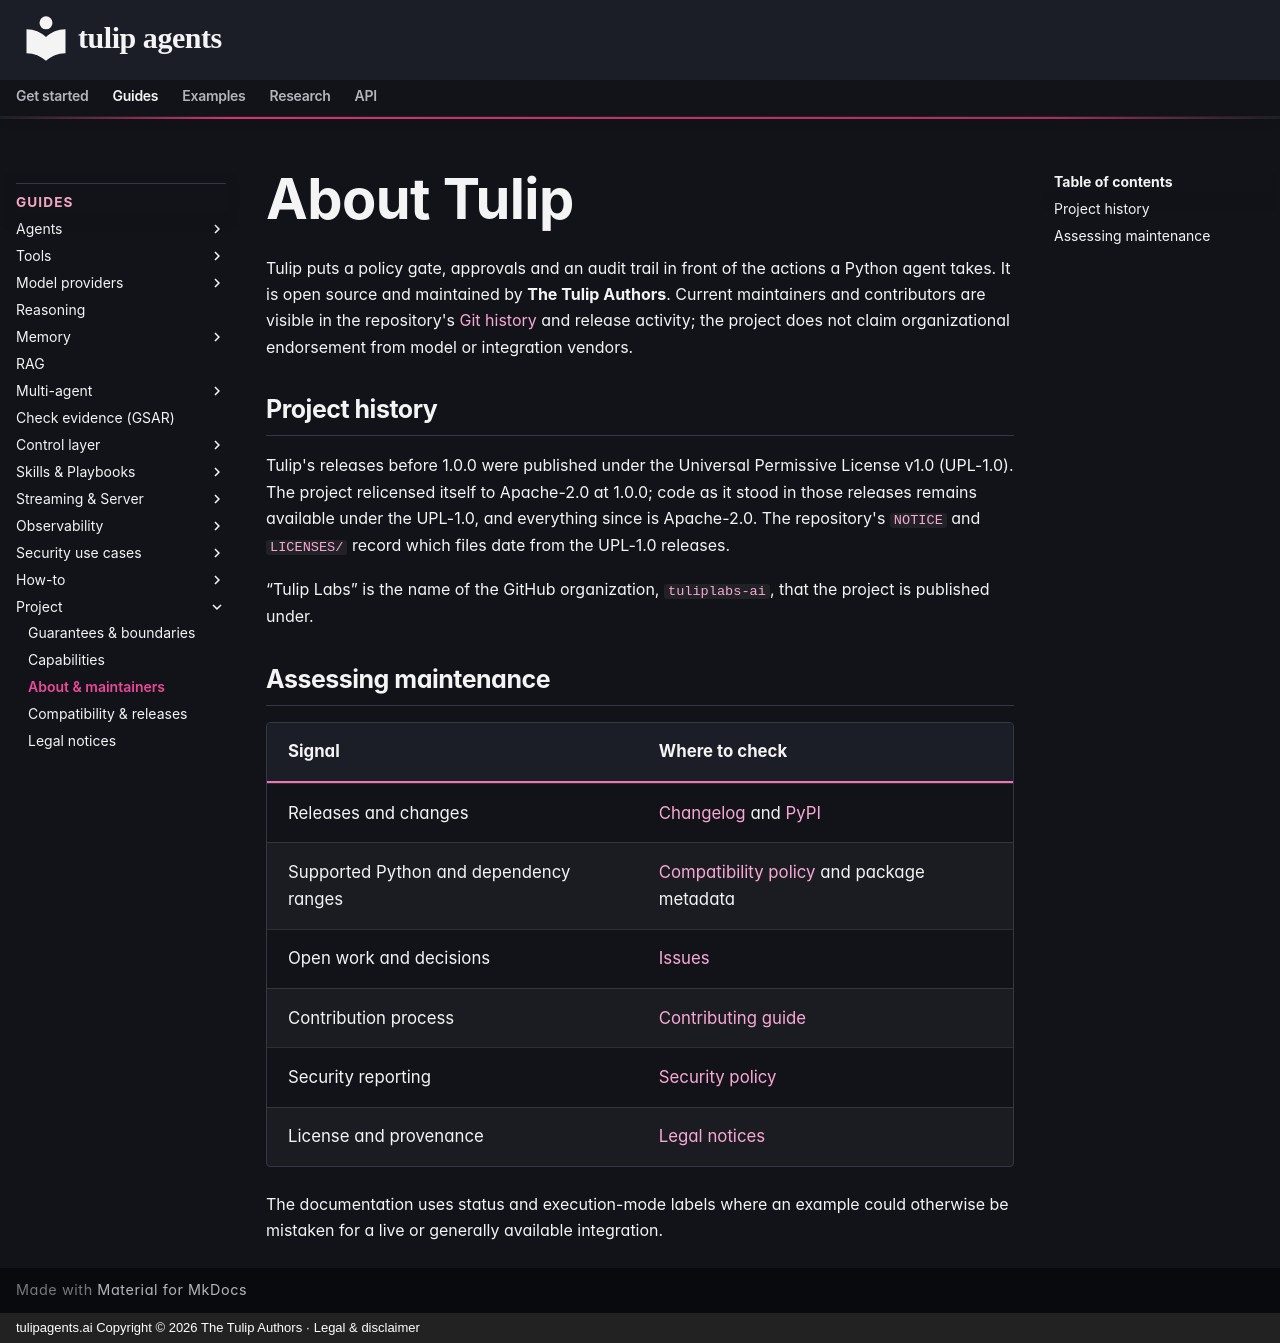

repository: tuliplabs-ai/docs · page: about/index.html · generator: mkdocs · copyright: tulipagents.ai Copyright © 2026 The Tulip Authors · Legal & disclaimer

---
title: About Tulip — maintainers, history, and project health
description: Who maintains Tulip, where it came from, and how releases, security reports, and contributions are managed.
---

# About Tulip

Tulip puts a policy gate, approvals and an audit trail in front of the actions
a Python agent takes. It is open source and maintained by **The Tulip Authors**.
Current maintainers and contributors are visible in the repository's
[Git history](https://github.com/tuliplabs-ai/tulip-agents/graphs/contributors)
and release activity; the project does not claim organizational endorsement
from model or integration vendors.

## Project history

Tulip's releases before 1.0.0 were published under the Universal Permissive
License v1.0 (UPL-1.0). The project relicensed itself to Apache-2.0 at 1.0.0;
code as it stood in those releases remains available under the UPL-1.0, and
everything since is Apache-2.0. The repository's
[`NOTICE`](https://github.com/tuliplabs-ai/tulip-agents/blob/main/NOTICE) and
[`LICENSES/`](https://github.com/tuliplabs-ai/tulip-agents/tree/main/LICENSES)
record which files date from the UPL-1.0 releases.

“Tulip Labs” is the name of the GitHub organization,
[`tuliplabs-ai`](https://github.com/tuliplabs-ai), that the project is
published under.

## Assessing maintenance

| Signal | Where to check |
|---|---|
| Releases and changes | [Changelog](https://github.com/tuliplabs-ai/tulip-agents/blob/main/CHANGELOG.md) and [PyPI](https://pypi.org/project/tulip-agents/) |
| Supported Python and dependency ranges | [Compatibility policy](compatibility.md) and package metadata |
| Open work and decisions | [Issues](https://github.com/tuliplabs-ai/tulip-agents/issues) |
| Contribution process | [Contributing guide](https://github.com/tuliplabs-ai/tulip-agents/blob/main/CONTRIBUTING.md) |
| Security reporting | [Security policy](https://github.com/tuliplabs-ai/tulip-agents/blob/main/SECURITY.md) |
| License and provenance | [Legal notices](legal.md) |

The documentation uses status and execution-mode labels where an example could
otherwise be mistaken for a live or generally available integration.
